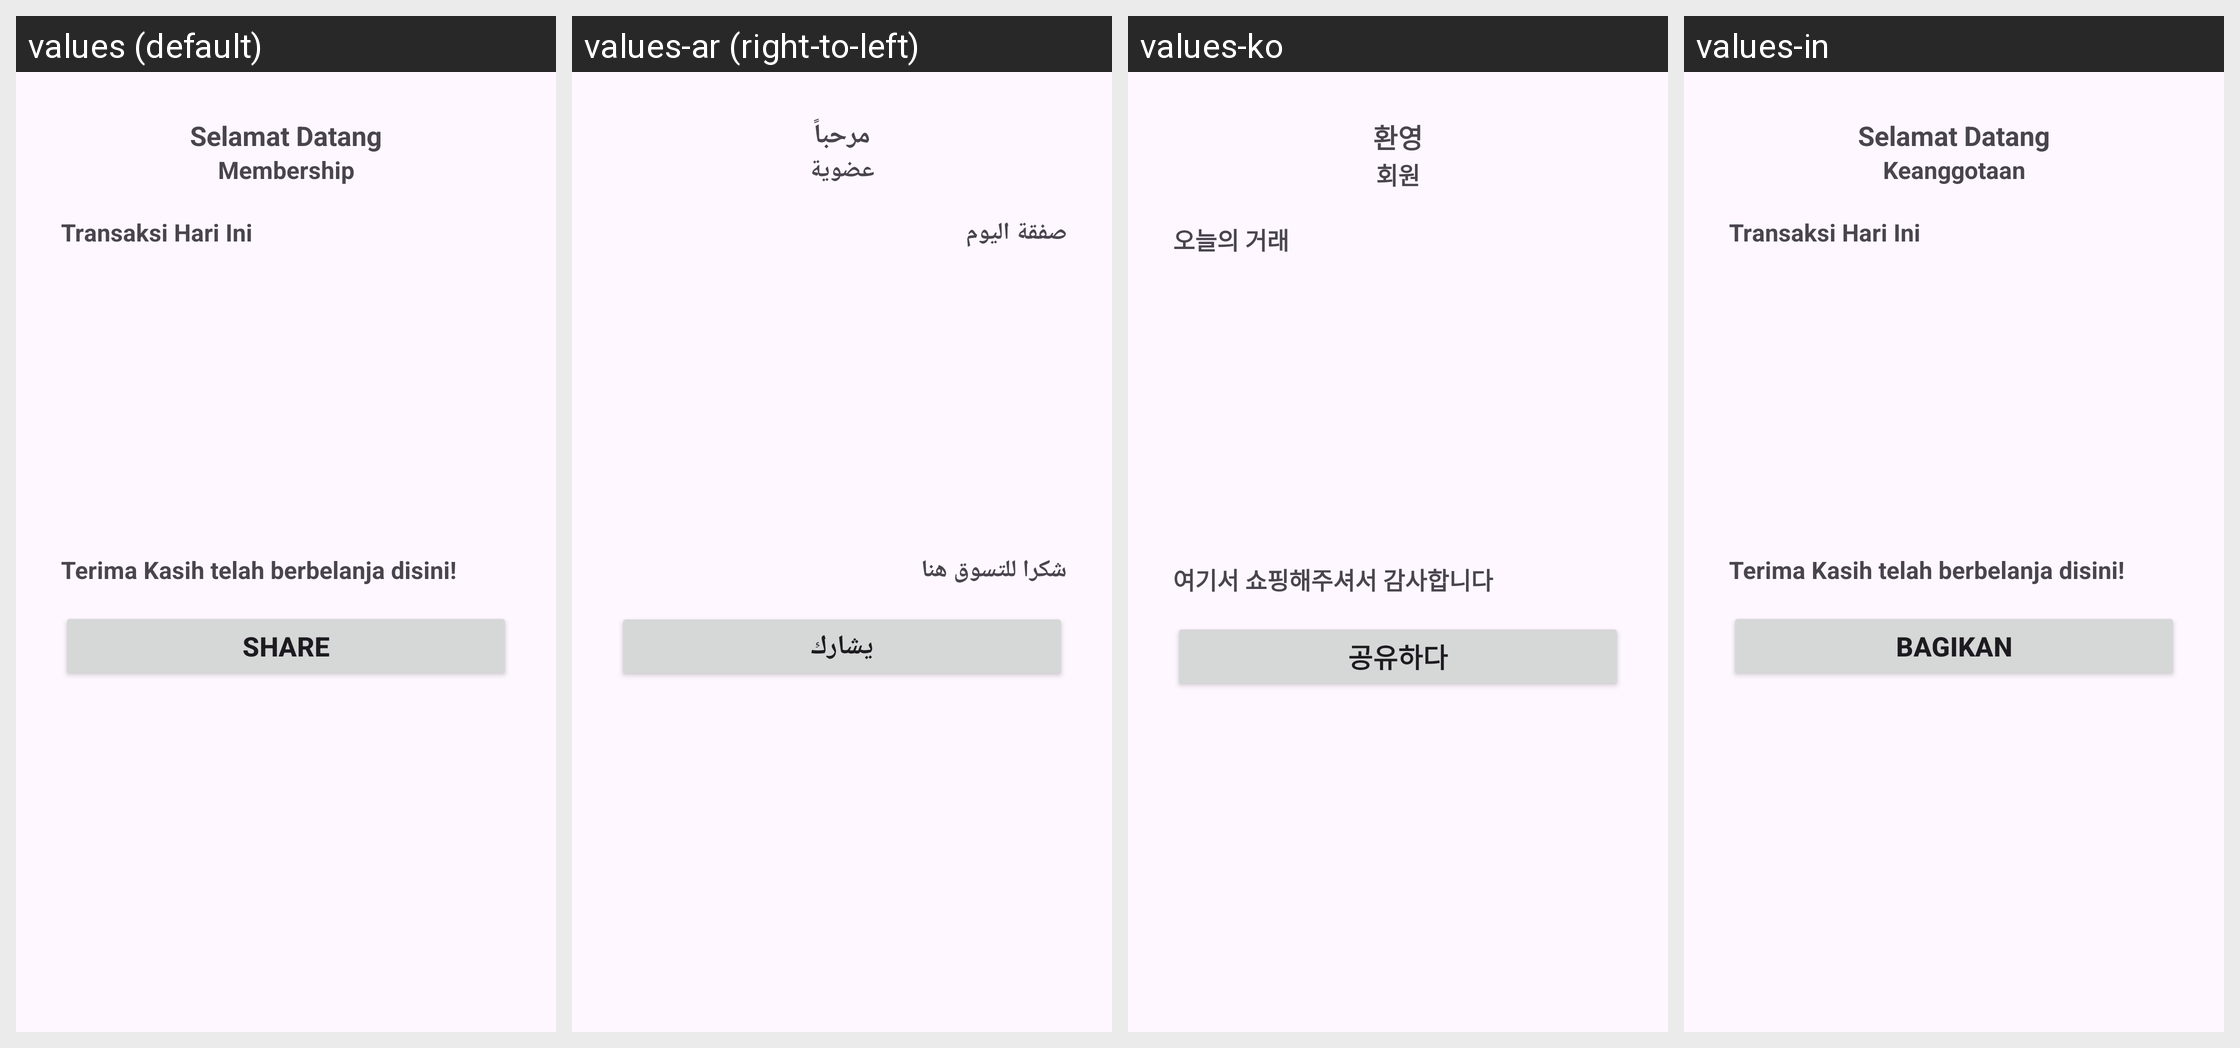

For this localized Android screen grid, give each drawn string resource with its value in every locale shown.
Android screen res/layout/activity_bon.xml rendered under 4 locales, left to right: values (default), values-ar (right-to-left), values-ko, values-in. Device: Nexus 5 (rendered at 1080×1920; each locale shown at half size, 540×960, under a caption strip naming it); theme Theme.TugasDay5.
Other locales in the repository, not shown: values-en.
Strings drawn on this screen, with the default value and each locale's value (text and hints the layout hard-codes, and strings that could not be matched under every locale, appear in the picture but are not listed):

welcome
  values: Selamat Datang
  values-ar: مرحباً
  values-ko: 환영
  values-in: Selamat Datang

membership
  values: Membership
  values-ar: عضوية
  values-ko: 회원
  values-in: Keanggotaan

transaksi
  values: Transaksi Hari Ini
  values-ar: صفقة اليوم
  values-ko: 오늘의 거래
  values-in: Transaksi Hari Ini

terimakasih
  values: Terima Kasih telah berbelanja disini!
  values-ar: شكرا للتسوق هنا
  values-ko: 여기서 쇼핑해주셔서 감사합니다
  values-in: Terima Kasih telah berbelanja disini!

bagikan
  values: Share
  values-ar: يشارك
  values-ko: 공유하다
  values-in: Bagikan
